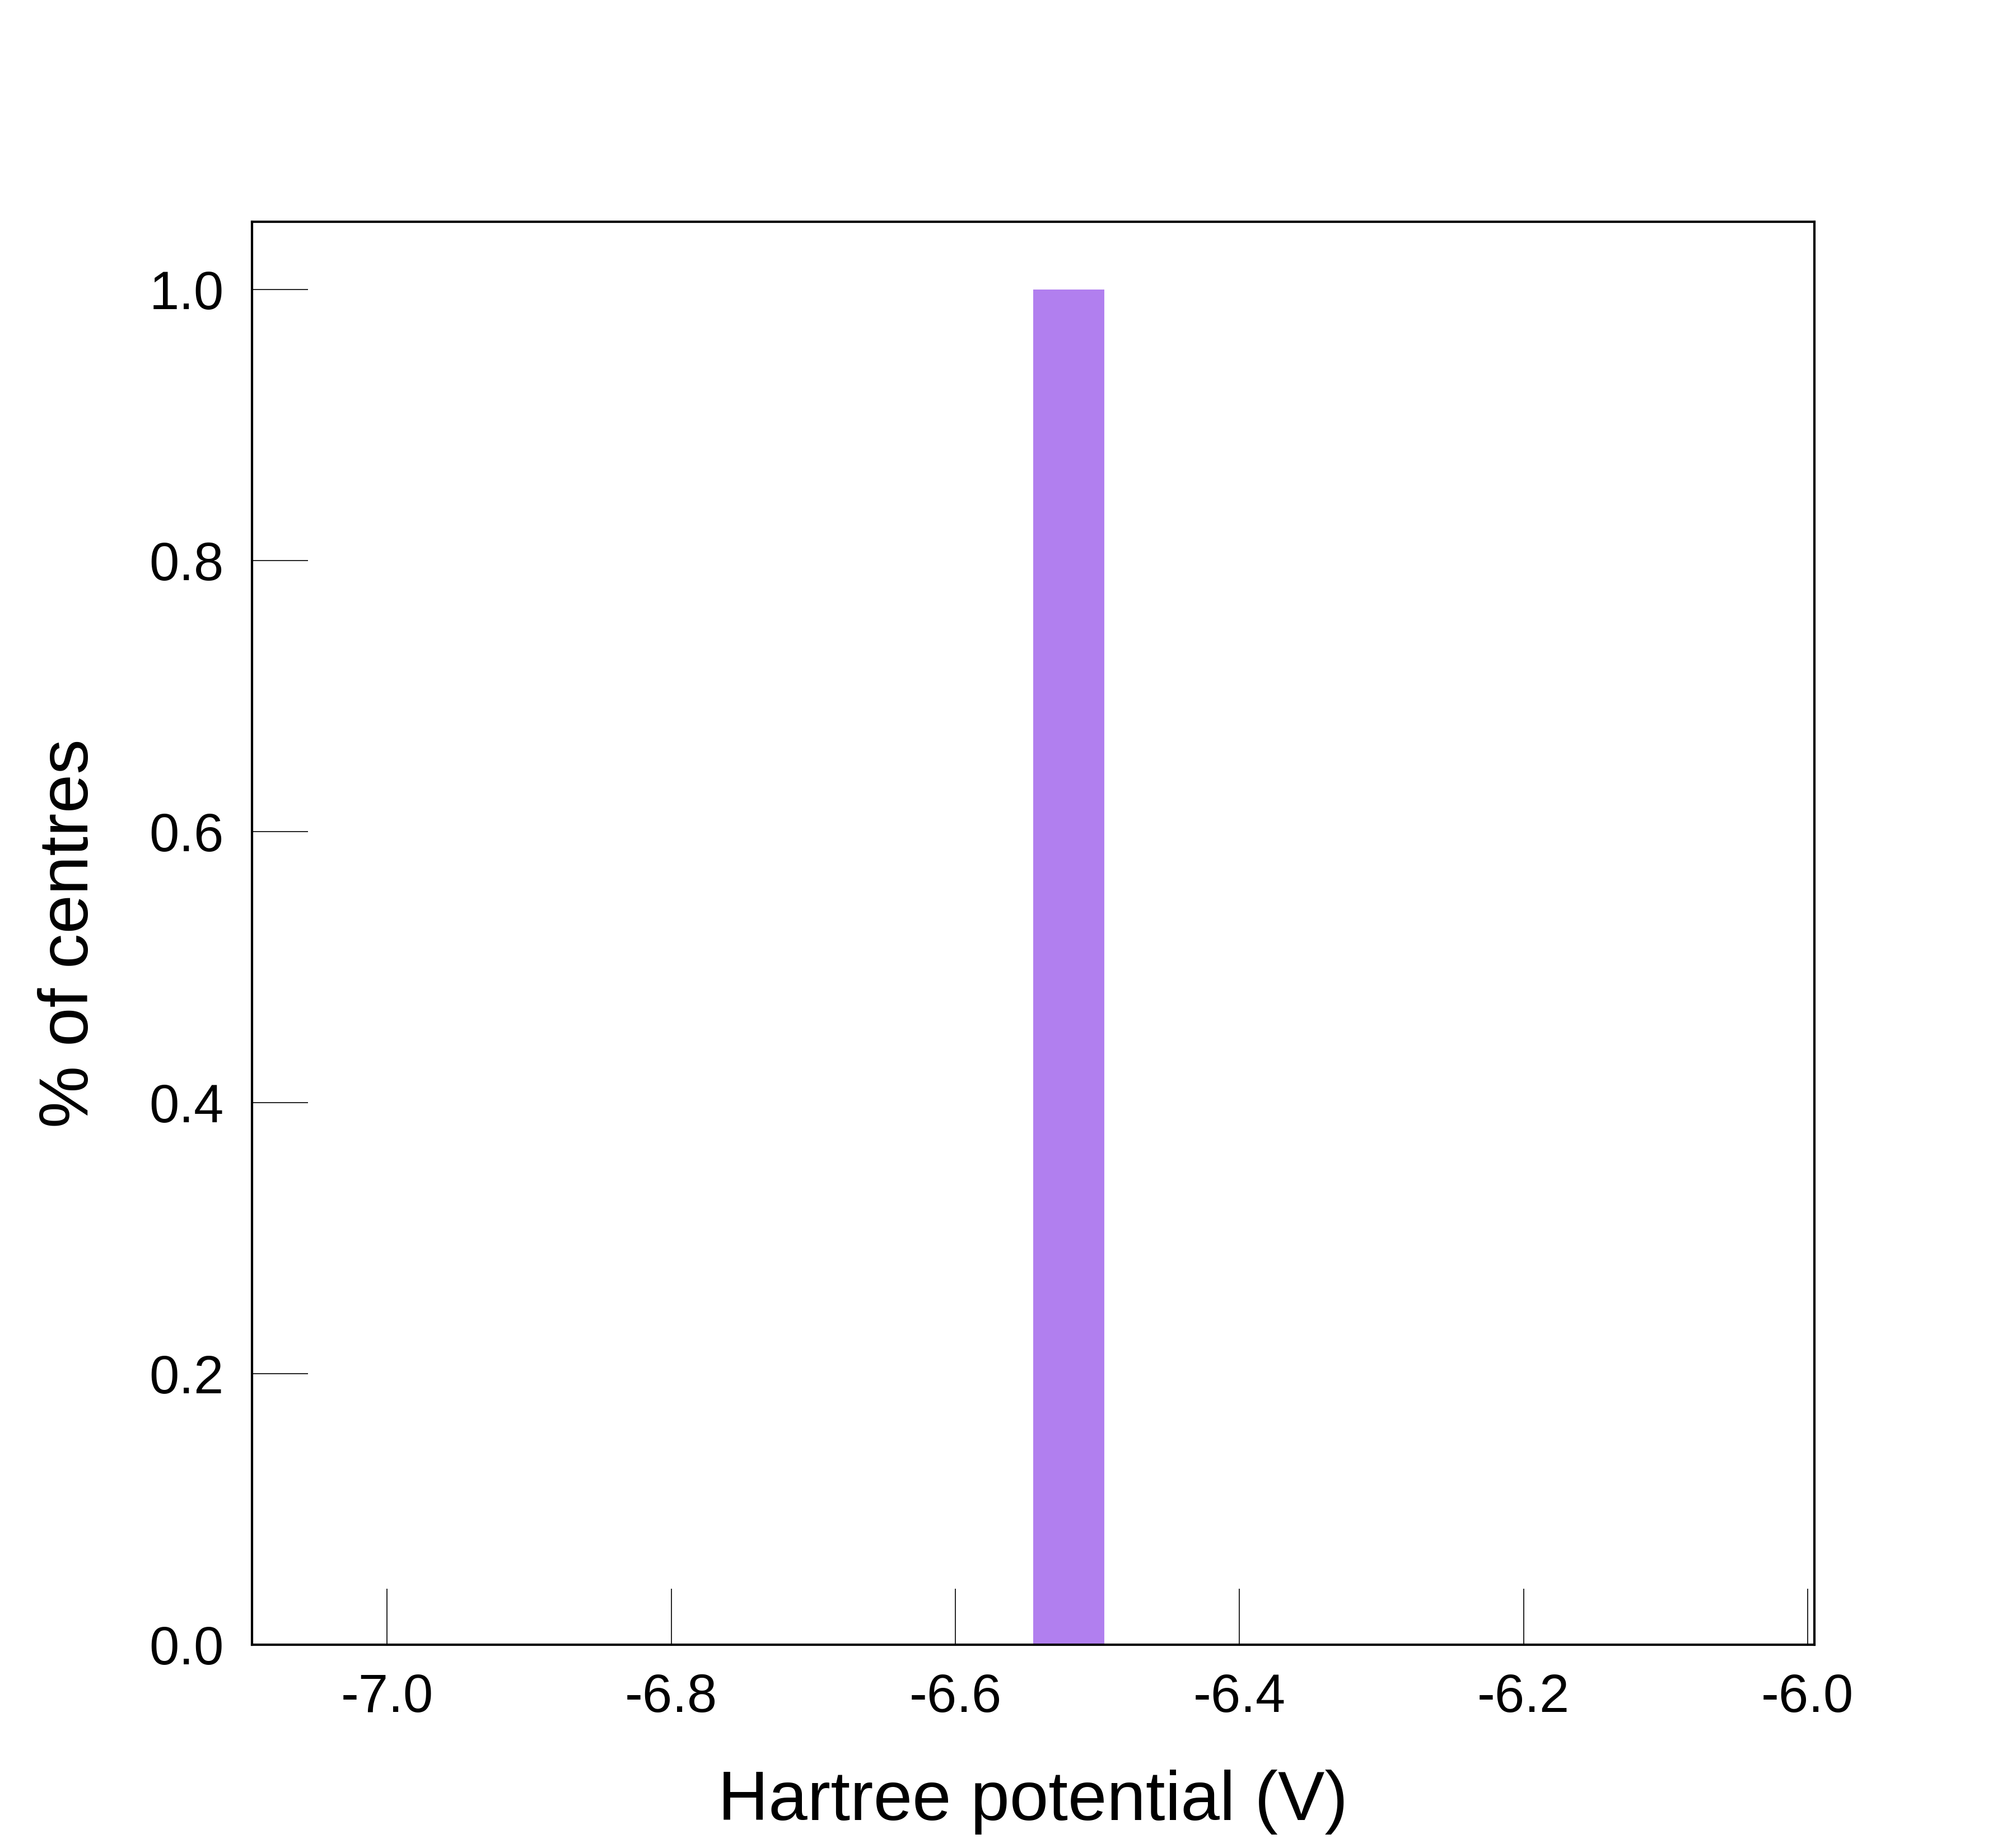

The table this chart was drawn from, first rows:
, Potential
0, -6.545
